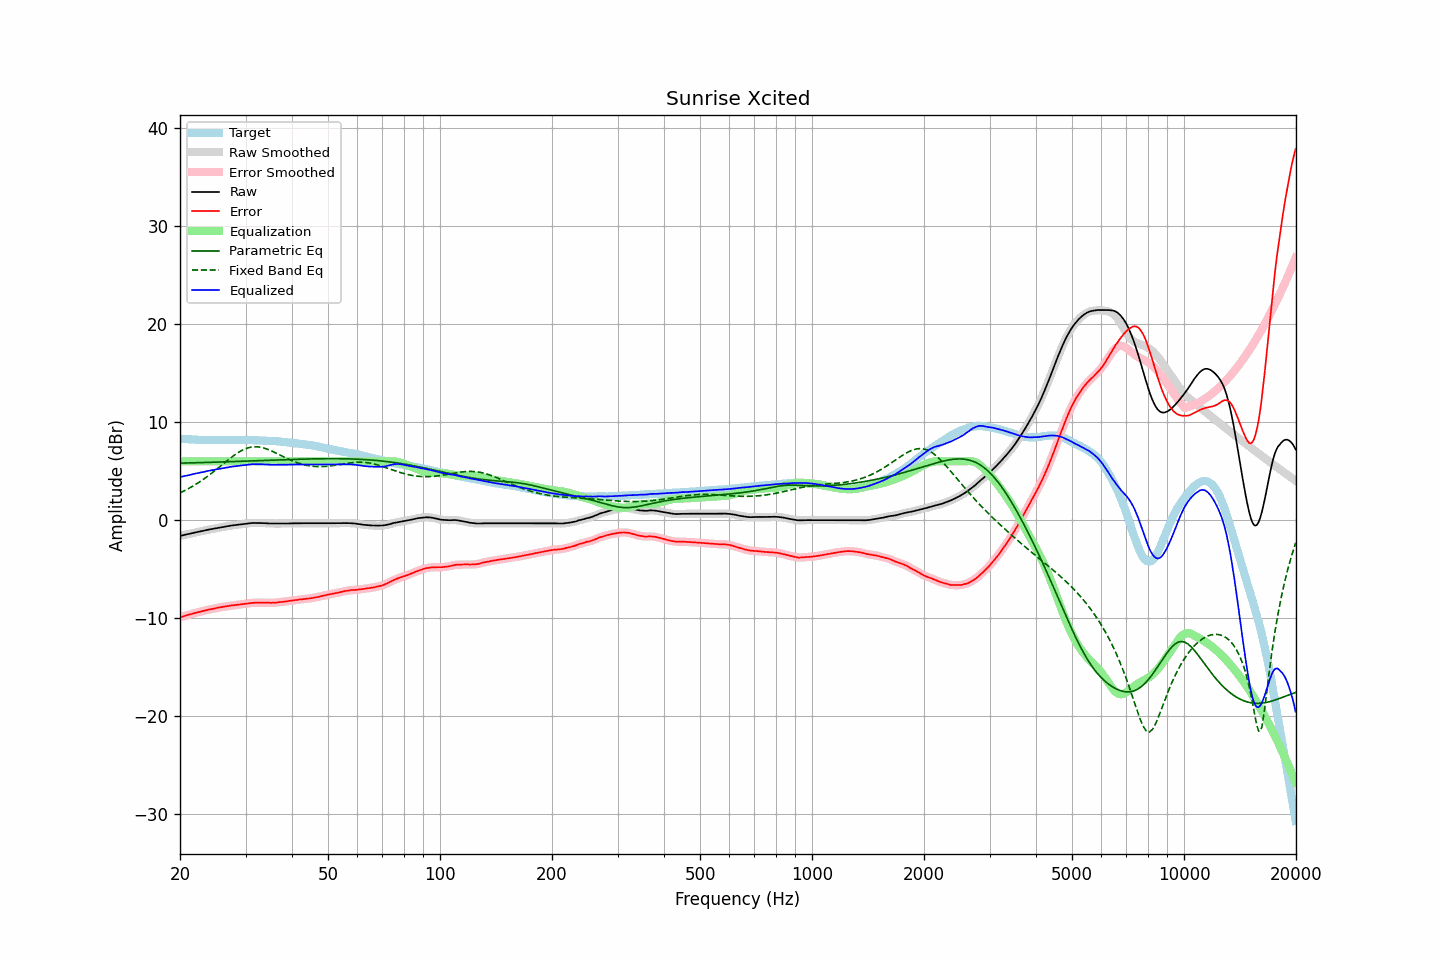

Data behind this chart, as committed beside it:
frequency, raw, error, smoothed, error_smoothed, equalization, parametric_eq, fixed_band_eq, equalized_raw, equalized_smoothed, target
20.00, -1.61, -9.92, -1.61, -9.92, 6.00, 5.81, 2.78, 4.39, 4.39, 8.31
20.20, -1.57, -9.86, -1.57, -9.87, 6.00, 5.82, 2.86, 4.43, 4.43, 8.29
20.40, -1.54, -9.82, -1.54, -9.82, 6.00, 5.82, 2.93, 4.46, 4.46, 8.28
20.61, -1.50, -9.77, -1.50, -9.77, 6.00, 5.82, 3.02, 4.50, 4.50, 8.27
20.81, -1.46, -9.71, -1.46, -9.72, 6.00, 5.83, 3.10, 4.54, 4.54, 8.25
21.02, -1.43, -9.67, -1.43, -9.67, 6.00, 5.83, 3.19, 4.57, 4.57, 8.24
21.23, -1.39, -9.62, -1.39, -9.63, 6.00, 5.84, 3.28, 4.61, 4.61, 8.23
21.44, -1.35, -9.59, -1.35, -9.58, 6.00, 5.84, 3.38, 4.65, 4.65, 8.24
21.66, -1.31, -9.53, -1.31, -9.54, 6.00, 5.85, 3.47, 4.69, 4.69, 8.22
21.87, -1.27, -9.49, -1.27, -9.49, 6.00, 5.85, 3.57, 4.73, 4.73, 8.22
22.09, -1.24, -9.44, -1.24, -9.44, 6.00, 5.85, 3.67, 4.76, 4.76, 8.20
22.31, -1.20, -9.40, -1.20, -9.40, 6.00, 5.86, 3.78, 4.80, 4.80, 8.20
22.54, -1.17, -9.36, -1.17, -9.36, 6.00, 5.86, 3.88, 4.83, 4.83, 8.19
22.76, -1.14, -9.33, -1.14, -9.32, 6.00, 5.87, 3.99, 4.86, 4.86, 8.19
22.99, -1.10, -9.28, -1.10, -9.28, 6.00, 5.87, 4.10, 4.90, 4.90, 8.18
23.22, -1.07, -9.24, -1.07, -9.24, 6.00, 5.88, 4.22, 4.93, 4.93, 8.17
23.45, -1.03, -9.21, -1.03, -9.20, 6.00, 5.88, 4.33, 4.97, 4.97, 8.18
23.69, -1.00, -9.17, -1.00, -9.16, 6.00, 5.89, 4.45, 5.00, 5.00, 8.17
23.92, -0.96, -9.12, -0.96, -9.13, 6.00, 5.89, 4.58, 5.04, 5.04, 8.16
24.16, -0.93, -9.10, -0.93, -9.09, 6.00, 5.90, 4.70, 5.07, 5.07, 8.17
24.40, -0.90, -9.07, -0.90, -9.06, 6.00, 5.90, 4.83, 5.10, 5.10, 8.17
24.65, -0.87, -9.04, -0.87, -9.03, 6.00, 5.91, 4.96, 5.13, 5.13, 8.16
24.89, -0.83, -8.99, -0.83, -8.99, 6.00, 5.91, 5.09, 5.17, 5.17, 8.16
25.14, -0.80, -8.95, -0.80, -8.96, 6.00, 5.92, 5.22, 5.20, 5.20, 8.15
25.39, -0.77, -8.92, -0.77, -8.92, 6.00, 5.92, 5.35, 5.23, 5.23, 8.15
25.65, -0.74, -8.89, -0.74, -8.89, 6.00, 5.93, 5.49, 5.26, 5.26, 8.15
25.91, -0.71, -8.86, -0.71, -8.86, 6.00, 5.93, 5.62, 5.29, 5.29, 8.15
26.16, -0.68, -8.84, -0.68, -8.84, 6.00, 5.94, 5.75, 5.32, 5.32, 8.16
26.43, -0.66, -8.82, -0.66, -8.81, 6.00, 5.95, 5.89, 5.34, 5.34, 8.16
26.69, -0.63, -8.79, -0.63, -8.79, 6.00, 5.95, 6.02, 5.37, 5.37, 8.16
26.96, -0.60, -8.76, -0.60, -8.76, 6.00, 5.96, 6.15, 5.40, 5.40, 8.16
27.23, -0.58, -8.74, -0.58, -8.73, 6.00, 5.96, 6.28, 5.42, 5.42, 8.16
27.50, -0.55, -8.70, -0.55, -8.71, 6.00, 5.97, 6.41, 5.45, 5.45, 8.15
27.77, -0.53, -8.69, -0.53, -8.69, 6.00, 5.97, 6.53, 5.47, 5.47, 8.16
28.05, -0.51, -8.67, -0.51, -8.67, 6.00, 5.98, 6.65, 5.49, 5.49, 8.16
28.33, -0.48, -8.65, -0.48, -8.65, 6.00, 5.98, 6.76, 5.52, 5.52, 8.17
28.62, -0.46, -8.63, -0.46, -8.63, 6.00, 5.99, 6.87, 5.54, 5.54, 8.17
28.90, -0.44, -8.62, -0.44, -8.62, 6.00, 6.00, 6.97, 5.56, 5.56, 8.18
29.19, -0.42, -8.60, -0.42, -8.60, 6.00, 6.00, 7.07, 5.58, 5.58, 8.18
29.48, -0.40, -8.58, -0.40, -8.58, 6.00, 6.01, 7.15, 5.60, 5.60, 8.18
29.78, -0.38, -8.55, -0.38, -8.55, 6.00, 6.01, 7.23, 5.62, 5.62, 8.17
30.08, -0.36, -8.53, -0.36, -8.53, 6.00, 6.02, 7.30, 5.64, 5.64, 8.17
30.38, -0.34, -8.50, -0.34, -8.50, 6.00, 6.03, 7.36, 5.66, 5.66, 8.16
30.68, -0.32, -8.48, -0.32, -8.48, 6.00, 6.03, 7.40, 5.68, 5.68, 8.16
30.99, -0.30, -8.46, -0.30, -8.46, 6.00, 6.04, 7.44, 5.70, 5.70, 8.16
31.30, -0.29, -8.45, -0.29, -8.45, 6.00, 6.04, 7.47, 5.71, 5.71, 8.16
31.61, -0.29, -8.44, -0.28, -8.43, 6.00, 6.05, 7.48, 5.71, 5.72, 8.15
31.93, -0.28, -8.41, -0.28, -8.42, 6.00, 6.06, 7.49, 5.72, 5.72, 8.13
32.24, -0.28, -8.42, -0.28, -8.42, 6.00, 6.06, 7.48, 5.72, 5.72, 8.14
32.57, -0.29, -8.42, -0.29, -8.41, 6.00, 6.07, 7.47, 5.71, 5.71, 8.13
32.89, -0.29, -8.41, -0.29, -8.42, 6.00, 6.08, 7.44, 5.71, 5.71, 8.12
33.22, -0.30, -8.42, -0.30, -8.42, 6.00, 6.08, 7.41, 5.70, 5.70, 8.12
33.55, -0.31, -8.43, -0.31, -8.42, 6.00, 6.09, 7.37, 5.69, 5.69, 8.12
33.89, -0.32, -8.43, -0.32, -8.42, 6.00, 6.09, 7.31, 5.68, 5.68, 8.11
34.23, -0.32, -8.41, -0.32, -8.42, 6.00, 6.10, 7.26, 5.68, 5.68, 8.09
34.57, -0.33, -8.42, -0.33, -8.42, 6.00, 6.11, 7.19, 5.67, 5.67, 8.09
34.92, -0.34, -8.42, -0.34, -8.43, 6.00, 6.11, 7.13, 5.66, 5.66, 8.08
35.27, -0.35, -8.45, -0.35, -8.43, 6.00, 6.12, 7.05, 5.65, 5.65, 8.10
35.62, -0.35, -8.42, -0.35, -8.43, 6.00, 6.12, 6.98, 5.65, 5.65, 8.07
35.97, -0.36, -8.43, -0.36, -8.43, 6.00, 6.13, 6.90, 5.64, 5.64, 8.07
... 635 more rows
